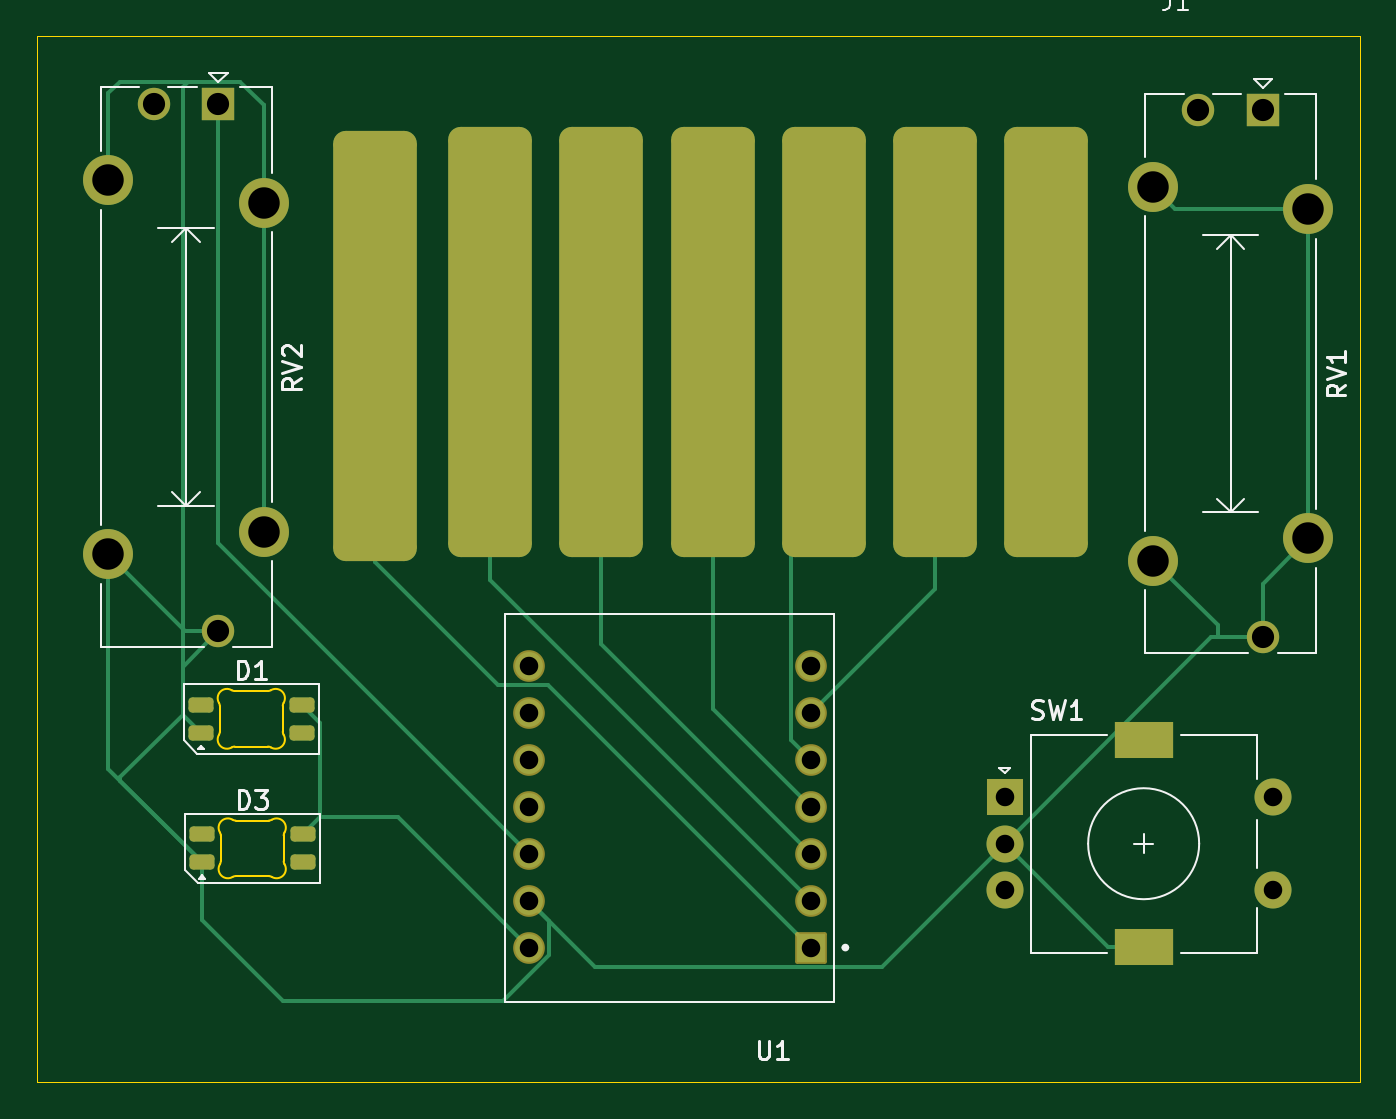
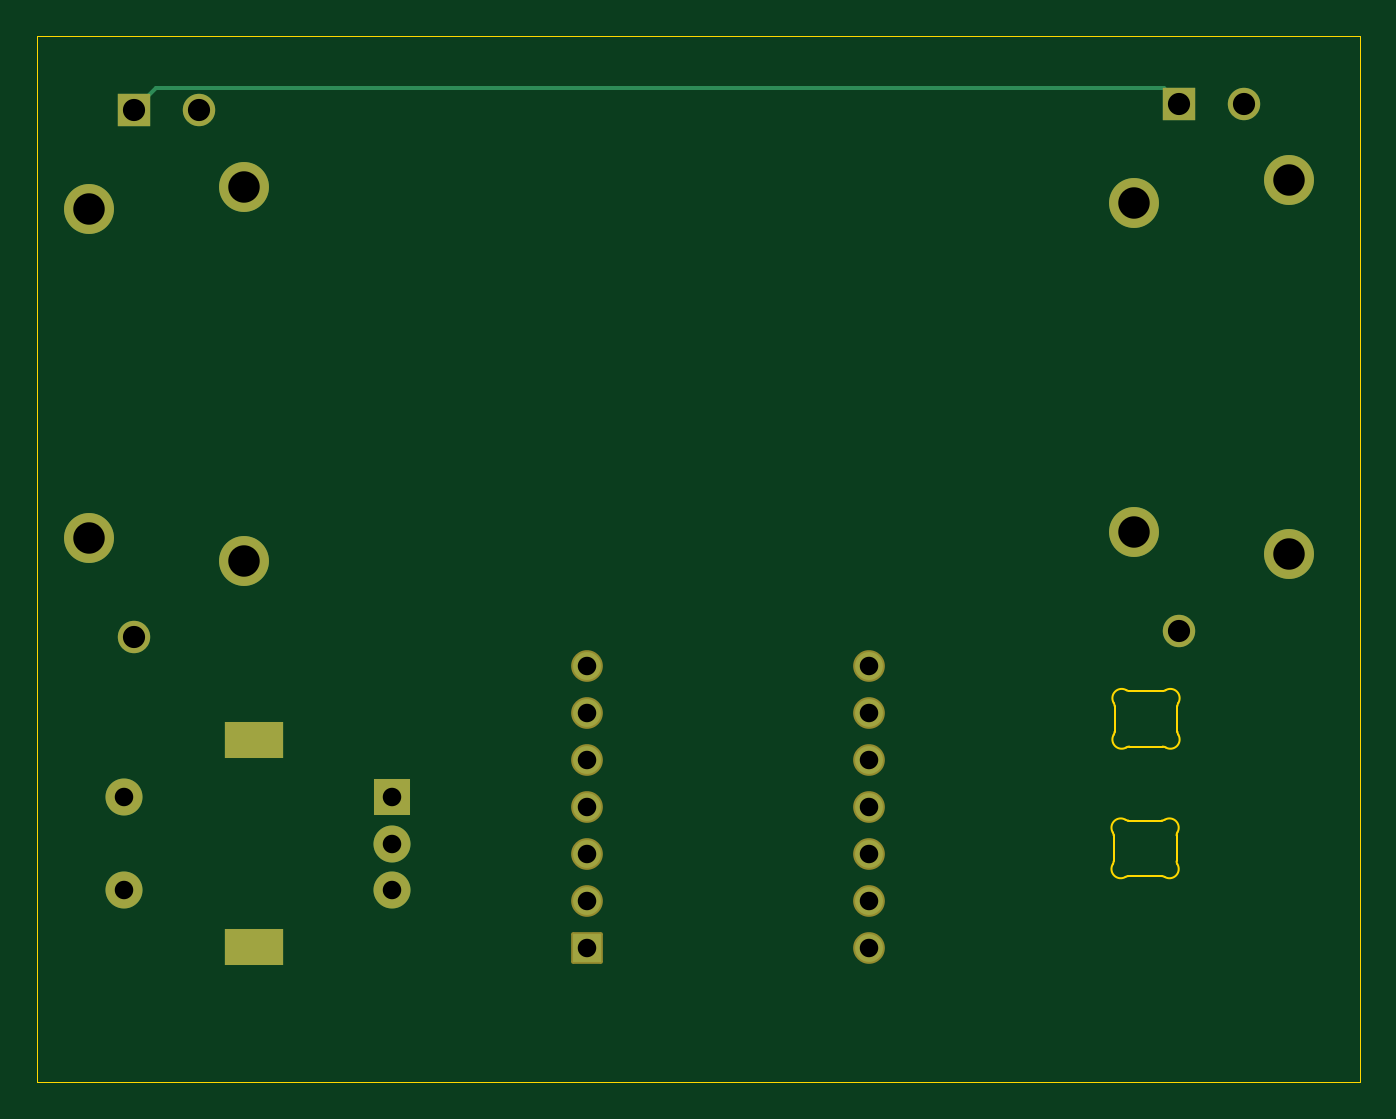
Circuit board: 11 layer files. Board 71.5 x 56.5 mm.
- bottom_copper: LetsMakeSomeNoicesssssss-B_Cu.gbr (3446 bytes)
- bottom_mask: LetsMakeSomeNoicesssssss-B_Mask.gbr (2389 bytes)
- paste: LetsMakeSomeNoicesssssss-B_Paste.gbr (484 bytes)
- bottom_silk: LetsMakeSomeNoicesssssss-B_Silkscreen.gbr (485 bytes)
- outline: LetsMakeSomeNoicesssssss-Edge_Cuts.gbr (3577 bytes)
- top_copper: LetsMakeSomeNoicesssssss-F_Cu.gbr (8470 bytes)
- top_mask: LetsMakeSomeNoicesssssss-F_Mask.gbr (3064 bytes)
- paste: LetsMakeSomeNoicesssssss-F_Paste.gbr (1722 bytes)
- top_silk: LetsMakeSomeNoicesssssss-F_Silkscreen.gbr (12125 bytes)
- drill: LetsMakeSomeNoicesssssss-NPTH.drl (276 bytes)
- drill: LetsMakeSomeNoicesssssss-PTH.drl (1157 bytes)

=== bottom_copper: LetsMakeSomeNoicesssssss-B_Cu.gbr ===
%TF.GenerationSoftware,KiCad,Pcbnew,10.0.6*%
%TF.CreationDate,2026-10-25T18:13:36-04:00*%
%TF.ProjectId,LetsMakeSomeNoicesssssss,4c657473-4d61-46b6-9553-6f6d654e6f69,rev?*%
%TF.SameCoordinates,Original*%
%TF.FileFunction,Copper,L2,Bot*%
%TF.FilePolarity,Positive*%
%FSLAX46Y46*%
G04 Gerber Fmt 4.6, Leading zero omitted, Abs format (unit mm)*
G04 Created by KiCad (PCBNEW 10.0.6) date 2026-10-25 18:13:36*
%MOMM*%
%LPD*%
G01*
G04 APERTURE LIST*
%TA.AperFunction,ComponentPad*%
%ADD10R,1.750000X1.750000*%
%TD*%
%TA.AperFunction,ComponentPad*%
%ADD11C,1.750000*%
%TD*%
%TA.AperFunction,ComponentPad*%
%ADD12C,2.700000*%
%TD*%
%TA.AperFunction,ComponentPad*%
%ADD13R,2.000000X2.000000*%
%TD*%
%TA.AperFunction,ComponentPad*%
%ADD14C,2.000000*%
%TD*%
%TA.AperFunction,ComponentPad*%
%ADD15R,3.200000X2.000000*%
%TD*%
%TA.AperFunction,ComponentPad*%
%ADD16R,1.508000X1.508000*%
%TD*%
%TA.AperFunction,ComponentPad*%
%ADD17C,1.508000*%
%TD*%
%TA.AperFunction,Conductor*%
%ADD18C,0.200000*%
%TD*%
G04 APERTURE END LIST*
D10*
%TO.P,RV1,1,1_1*%
%TO.N,+3V3*%
X237750000Y-55480000D03*
D11*
%TO.P,RV1,2,2_2*%
%TO.N,/Slide1*%
X234250000Y-55480000D03*
%TO.P,RV1,3,3_3*%
%TO.N,GND*%
X237750000Y-83980000D03*
D12*
%TO.P,RV1,MP,MountPin_MP*%
X231800000Y-59630000D03*
X240200000Y-60830000D03*
X240200000Y-78630000D03*
X231800000Y-79830000D03*
%TD*%
D13*
%TO.P,SW1,A,A_A*%
%TO.N,/ENC1_A*%
X223800000Y-92630000D03*
D14*
%TO.P,SW1,B,B_B*%
%TO.N,/ENC1_B*%
X223800000Y-97630000D03*
%TO.P,SW1,C,C_C*%
%TO.N,GND*%
X223800000Y-95130000D03*
D15*
%TO.P,SW1,MP,MP_MP*%
X231300000Y-89530000D03*
X231300000Y-100730000D03*
D14*
%TO.P,SW1,S1,S1_S1*%
%TO.N,unconnected-(SW1-PadS1)*%
X238300000Y-97630000D03*
%TO.P,SW1,S2,S2_S2*%
%TO.N,unconnected-(SW1-PadS2)*%
X238300000Y-92630000D03*
%TD*%
D16*
%TO.P,U1,1,D0/GPIO1_1*%
%TO.N,/TOUCH1*%
X213300000Y-100743000D03*
D17*
%TO.P,U1,2,D1/GPIO2_2*%
%TO.N,/TOUCH2*%
X213300000Y-98203000D03*
%TO.P,U1,3,D2/GPIO3_3*%
%TO.N,/TOUCH3*%
X213300000Y-95663000D03*
%TO.P,U1,4,D3/GPIO4_4*%
%TO.N,/TOUCH4*%
X213300000Y-93123000D03*
%TO.P,U1,5,D4/GPIO5_5*%
%TO.N,/TOUCH5*%
X213300000Y-90583000D03*
%TO.P,U1,6,D5/GPIO6_6*%
%TO.N,/TOUCH6*%
X213300000Y-88043000D03*
%TO.P,U1,7,D6/GPIO43_7*%
%TO.N,/TOUCH 7*%
X213300000Y-85503000D03*
%TO.P,U1,8,D7/GPIO44_8*%
%TO.N,unconnected-(U1-D7{slash}GPIO44-Pad8)*%
X198060000Y-85503000D03*
%TO.P,U1,9,D8/GPIO7_9*%
%TO.N,unconnected-(U1-D8{slash}GPIO7-Pad9)*%
X198060000Y-88043000D03*
%TO.P,U1,10,D9/GPIO8_10*%
%TO.N,unconnected-(U1-D9{slash}GPIO8-Pad10)*%
X198060000Y-90583000D03*
%TO.P,U1,11,D10/GPIO9_11*%
%TO.N,unconnected-(U1-D10{slash}GPIO9-Pad11)*%
X198060000Y-93123000D03*
%TO.P,U1,12,3V3_12*%
%TO.N,+3V3*%
X198060000Y-95663000D03*
%TO.P,U1,13,GND_13*%
%TO.N,GND*%
X198060000Y-98203000D03*
%TO.P,U1,14,5V_14*%
%TO.N,+5V*%
X198060000Y-100743000D03*
%TD*%
D10*
%TO.P,RV2,1,1_1*%
%TO.N,+3V3*%
X181300000Y-55130000D03*
D11*
%TO.P,RV2,2,2_2*%
%TO.N,/Slide2*%
X177800000Y-55130000D03*
%TO.P,RV2,3,3_3*%
%TO.N,GND*%
X181300000Y-83630000D03*
D12*
%TO.P,RV2,MP,MountPin_MP*%
X175350000Y-59280000D03*
X183750000Y-60480000D03*
X183750000Y-78280000D03*
X175350000Y-79480000D03*
%TD*%
%TO.N,+3V3*%
D18*
X236575000Y-54305000D02*
X182125000Y-54305000D01*
X182125000Y-54305000D02*
X181300000Y-55130000D01*
X237750000Y-55480000D02*
X236575000Y-54305000D01*
%TD*%
M02*

=== bottom_mask: LetsMakeSomeNoicesssssss-B_Mask.gbr (2389 bytes, source withheld) ===
=== paste: LetsMakeSomeNoicesssssss-B_Paste.gbr ===
%TF.GenerationSoftware,KiCad,Pcbnew,10.0.6*%
%TF.CreationDate,2026-10-25T18:13:36-04:00*%
%TF.ProjectId,LetsMakeSomeNoicesssssss,4c657473-4d61-46b6-9553-6f6d654e6f69,rev?*%
%TF.SameCoordinates,Original*%
%TF.FileFunction,Paste,Bot*%
%TF.FilePolarity,Positive*%
%FSLAX46Y46*%
G04 Gerber Fmt 4.6, Leading zero omitted, Abs format (unit mm)*
G04 Created by KiCad (PCBNEW 10.0.6) date 2026-10-25 18:13:36*
%MOMM*%
%LPD*%
G01*
G04 APERTURE LIST*
G04 APERTURE END LIST*
M02*

=== bottom_silk: LetsMakeSomeNoicesssssss-B_Silkscreen.gbr ===
%TF.GenerationSoftware,KiCad,Pcbnew,10.0.6*%
%TF.CreationDate,2026-10-25T18:13:36-04:00*%
%TF.ProjectId,LetsMakeSomeNoicesssssss,4c657473-4d61-46b6-9553-6f6d654e6f69,rev?*%
%TF.SameCoordinates,Original*%
%TF.FileFunction,Legend,Bot*%
%TF.FilePolarity,Positive*%
%FSLAX46Y46*%
G04 Gerber Fmt 4.6, Leading zero omitted, Abs format (unit mm)*
G04 Created by KiCad (PCBNEW 10.0.6) date 2026-10-25 18:13:36*
%MOMM*%
%LPD*%
G01*
G04 APERTURE LIST*
G04 APERTURE END LIST*
M02*

=== outline: LetsMakeSomeNoicesssssss-Edge_Cuts.gbr ===
%TF.GenerationSoftware,KiCad,Pcbnew,10.0.6*%
%TF.CreationDate,2026-10-25T18:13:37-04:00*%
%TF.ProjectId,LetsMakeSomeNoicesssssss,4c657473-4d61-46b6-9553-6f6d654e6f69,rev?*%
%TF.SameCoordinates,Original*%
%TF.FileFunction,Profile,NP*%
%FSLAX46Y46*%
G04 Gerber Fmt 4.6, Leading zero omitted, Abs format (unit mm)*
G04 Created by KiCad (PCBNEW 10.0.6) date 2026-10-25 18:13:37*
%MOMM*%
%LPD*%
G01*
G04 APERTURE LIST*
%TA.AperFunction,Profile*%
%ADD10C,0.050000*%
%TD*%
%TA.AperFunction,Profile*%
%ADD11C,0.120000*%
%TD*%
G04 APERTURE END LIST*
D10*
X171500000Y-51500000D02*
X243000000Y-51500000D01*
X243000000Y-108000000D01*
X171500000Y-108000000D01*
X171500000Y-51500000D01*
%TO.C,D3*%
D11*
X181425000Y-95380000D02*
X181425000Y-94679647D01*
X181425000Y-95380000D02*
X181425000Y-96080353D01*
X183125000Y-93880000D02*
X182224647Y-93880000D01*
X183125000Y-93880000D02*
X184025353Y-93880000D01*
X183125000Y-96880000D02*
X182224647Y-96880000D01*
X183125000Y-96880000D02*
X184025353Y-96880000D01*
X184825000Y-95380000D02*
X184825000Y-94679647D01*
X184825000Y-95380000D02*
X184825000Y-96080353D01*
X181381066Y-94523345D02*
G75*
G02*
X181425000Y-94679647I-256065J-156301D01*
G01*
X181381066Y-94523345D02*
G75*
G02*
X182068345Y-93836066I426776J260503D01*
G01*
X181425000Y-96080353D02*
G75*
G02*
X181381066Y-96236655I-299999J-1D01*
G01*
X182068345Y-96923934D02*
G75*
G02*
X181381066Y-96236655I-260503J426776D01*
G01*
X182068345Y-96923934D02*
G75*
G02*
X182224647Y-96880000I156301J-256065D01*
G01*
X182224647Y-93880000D02*
G75*
G02*
X182068345Y-93836066I-1J299999D01*
G01*
X184025353Y-96880000D02*
G75*
G02*
X184181654Y-96923935I-3J-300000D01*
G01*
X184181655Y-93836066D02*
G75*
G02*
X184025353Y-93880002I-156305J256066D01*
G01*
X184181655Y-93836066D02*
G75*
G02*
X184868934Y-94523345I260505J-426774D01*
G01*
X184825000Y-94679647D02*
G75*
G02*
X184868935Y-94523346I300000J-3D01*
G01*
X184868934Y-96236655D02*
G75*
G02*
X184181655Y-96923934I-426776J-260503D01*
G01*
X184868934Y-96236655D02*
G75*
G02*
X184825024Y-96080353I256066J156255D01*
G01*
%TO.C,D1*%
X181375000Y-88380000D02*
X181375000Y-87679647D01*
X181375000Y-88380000D02*
X181375000Y-89080353D01*
X183075000Y-86880000D02*
X182174647Y-86880000D01*
X183075000Y-86880000D02*
X183975353Y-86880000D01*
X183075000Y-89880000D02*
X182174647Y-89880000D01*
X183075000Y-89880000D02*
X183975353Y-89880000D01*
X184775000Y-88380000D02*
X184775000Y-87679647D01*
X184775000Y-88380000D02*
X184775000Y-89080353D01*
X181331066Y-87523345D02*
G75*
G02*
X181375000Y-87679647I-256065J-156301D01*
G01*
X181331066Y-87523345D02*
G75*
G02*
X182018345Y-86836066I426776J260503D01*
G01*
X181375000Y-89080353D02*
G75*
G02*
X181331066Y-89236655I-299999J-1D01*
G01*
X182018345Y-89923934D02*
G75*
G02*
X181331066Y-89236655I-260503J426776D01*
G01*
X182018345Y-89923934D02*
G75*
G02*
X182174647Y-89880000I156301J-256065D01*
G01*
X182174647Y-86880000D02*
G75*
G02*
X182018345Y-86836066I-1J299999D01*
G01*
X183975353Y-89880000D02*
G75*
G02*
X184131654Y-89923935I-3J-300000D01*
G01*
X184131655Y-86836066D02*
G75*
G02*
X183975353Y-86880002I-156305J256066D01*
G01*
X184131655Y-86836066D02*
G75*
G02*
X184818934Y-87523345I260505J-426774D01*
G01*
X184775000Y-87679647D02*
G75*
G02*
X184818935Y-87523346I300000J-3D01*
G01*
X184818934Y-89236655D02*
G75*
G02*
X184131655Y-89923934I-426776J-260503D01*
G01*
X184818934Y-89236655D02*
G75*
G02*
X184775024Y-89080353I256066J156255D01*
G01*
%TD*%
M02*

=== top_copper: LetsMakeSomeNoicesssssss-F_Cu.gbr (8470 bytes, source omitted) ===
=== top_mask: LetsMakeSomeNoicesssssss-F_Mask.gbr (3064 bytes, source withheld) ===
=== paste: LetsMakeSomeNoicesssssss-F_Paste.gbr (1722 bytes, source withheld) ===
=== top_silk: LetsMakeSomeNoicesssssss-F_Silkscreen.gbr (12125 bytes, source omitted) ===
=== drill: LetsMakeSomeNoicesssssss-NPTH.drl ===
M48
; DRILL file KiCad 10.0.6 date 2026-10-25T18:13:04
; FORMAT={-:-/ absolute / metric / decimal}
; #@! TF.CreationDate,2026-10-25T18:13:04-04:00
; #@! TF.GenerationSoftware,Kicad,Pcbnew,10.0.6
; #@! TF.FileFunction,NonPlated,1,2,NPTH
FMAT,2
METRIC
%
G90
G05
M30

=== drill: LetsMakeSomeNoicesssssss-PTH.drl ===
M48
; DRILL file KiCad 10.0.6 date 2026-10-25T18:13:04
; FORMAT={-:-/ absolute / metric / decimal}
; #@! TF.CreationDate,2026-10-25T18:13:04-04:00
; #@! TF.GenerationSoftware,Kicad,Pcbnew,10.0.6
; #@! TF.FileFunction,Plated,1,2,PTH
FMAT,2
METRIC
; #@! TA.AperFunction,Plated,PTH,ComponentDrill
T1C1.000
; #@! TA.AperFunction,Plated,PTH,ComponentDrill
T2C1.200
; #@! TA.AperFunction,Plated,PTH,ComponentDrill
T3C1.500
; #@! TA.AperFunction,Plated,PTH,ComponentDrill
T4C1.700
%
G90
G05
T1
X198.06Y-85.503
X198.06Y-88.043
X198.06Y-90.583
X198.06Y-93.123
X198.06Y-95.663
X198.06Y-98.203
X198.06Y-100.743
X213.3Y-85.503
X213.3Y-88.043
X213.3Y-90.583
X213.3Y-93.123
X213.3Y-95.663
X213.3Y-98.203
X213.3Y-100.743
X223.8Y-92.63
X223.8Y-95.13
X223.8Y-97.63
X238.3Y-92.63
X238.3Y-97.63
T2
X177.8Y-55.13
X181.3Y-55.13
X181.3Y-83.63
X234.25Y-55.48
X237.75Y-55.48
X237.75Y-83.98
T4
X175.35Y-59.28
X175.35Y-79.48
X183.75Y-60.48
X183.75Y-78.28
X231.8Y-59.63
X231.8Y-79.83
X240.2Y-60.83
X240.2Y-78.63
T3
G00X230.65Y-89.53
M15
G01X231.95Y-89.53
M16
G05
G00X230.65Y-100.73
M15
G01X231.95Y-100.73
M16
G05
M30
